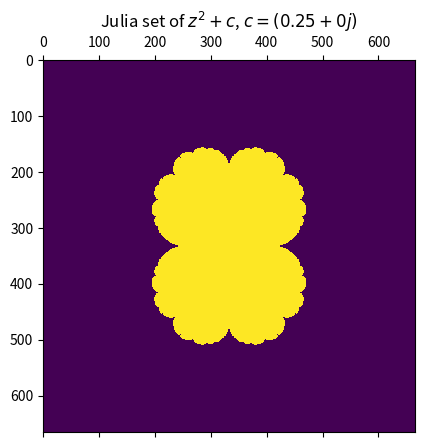
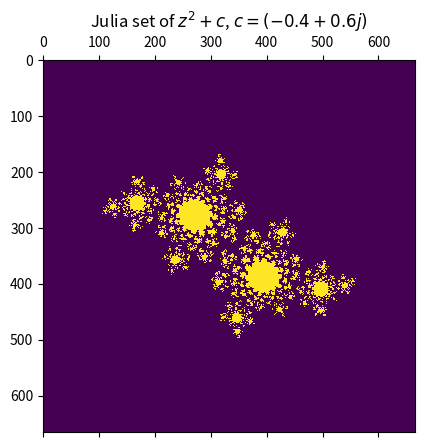
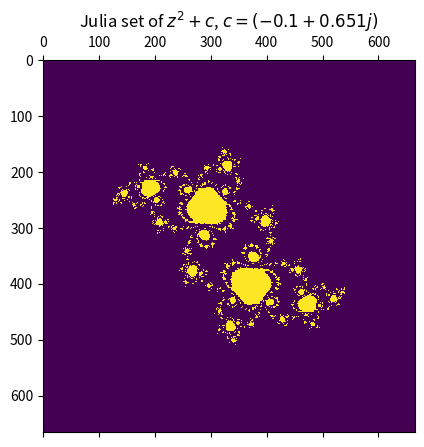
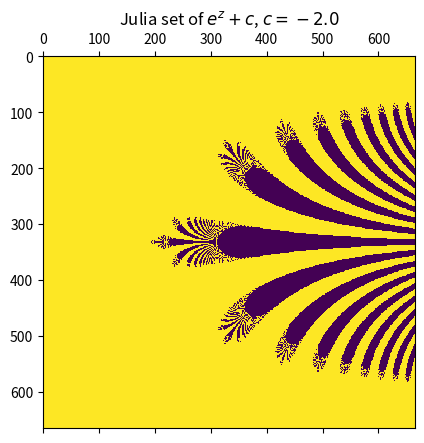

Python code for these plots, in order:
"""Author Alexandre De Zotti

Draws Julia sets of quadratic polynomials and exponential maps.
 More specifically, this iterates the function a fixed number of times
 then plots whether the absolute value of the last iterate is greater than
 a fixed threshold (named "escape radius"). For the exponential map this is not
 really an escape radius but rather a convenient way to approximate the Julia
 set with bounded orbits.

The examples presented here are:
- The Cauliflower Julia set, see e.g.
https://en.wikipedia.org/wiki/File:Julia_z2%2B0,25.png
- Other examples from https://en.wikipedia.org/wiki/Julia_set
- An exponential map Julia set, ambiantly homeomorphic to the examples in
https://www.math.univ-toulouse.fr/~cheritat/GalII/galery.html
 and
https://ddd.uab.cat/pub/pubmat/02141493v43n1/02141493v43n1p27.pdf

Remark: Some overflow runtime warnings are suppressed. This is because of the
 way the iteration loop is implemented, using numpy's efficient computations.
 Overflows and infinites are replaced after each step by a large number.
"""

import warnings
from collections.abc import Callable
from typing import Any

import matplotlib.pyplot as plt
import numpy as np

c_cauliflower = 0.25 + 0.0j
c_polynomial_1 = -0.4 + 0.6j
c_polynomial_2 = -0.1 + 0.651j
c_exponential = -2.0
nb_iterations = 56
window_size = 2.0
nb_pixels = 666


def eval_exponential(c_parameter: complex, z_values: np.ndarray) -> np.ndarray:
    """
    Evaluate $e^z + c$.
    >>> float(eval_exponential(0, 0))
    1.0
    >>> bool(abs(eval_exponential(1, np.pi*1.j)) < 1e-15)
    True
    >>> bool(abs(eval_exponential(1.j, 0)-1-1.j) < 1e-15)
    True
    """
    return np.exp(z_values) + c_parameter


def eval_quadratic_polynomial(c_parameter: complex, z_values: np.ndarray) -> np.ndarray:
    """
    >>> eval_quadratic_polynomial(0, 2)
    4
    >>> eval_quadratic_polynomial(-1, 1)
    0
    >>> round(eval_quadratic_polynomial(1.j, 0).imag)
    1
    >>> round(eval_quadratic_polynomial(1.j, 0).real)
    0
    """
    return z_values * z_values + c_parameter


def prepare_grid(window_size: float, nb_pixels: int) -> np.ndarray:
    """
    Create a grid of complex values of size nb_pixels*nb_pixels with real and
     imaginary parts ranging from -window_size to window_size (inclusive).
    Returns a numpy array.

    >>> prepare_grid(1,3)
    array([[-1.-1.j, -1.+0.j, -1.+1.j],
           [ 0.-1.j,  0.+0.j,  0.+1.j],
           [ 1.-1.j,  1.+0.j,  1.+1.j]])
    """
    x = np.linspace(-window_size, window_size, nb_pixels)
    x = x.reshape((nb_pixels, 1))
    y = np.linspace(-window_size, window_size, nb_pixels)
    y = y.reshape((1, nb_pixels))
    return x + 1.0j * y


def iterate_function(
    eval_function: Callable[[Any, np.ndarray], np.ndarray],
    function_params: Any,
    nb_iterations: int,
    z_0: np.ndarray,
    infinity: float | None = None,
) -> np.ndarray:
    """
    Iterate the function "eval_function" exactly nb_iterations times.
    The first argument of the function is a parameter which is contained in
    function_params. The variable z_0 is an array that contains the initial
    values to iterate from.
    This function returns the final iterates.

    >>> iterate_function(eval_quadratic_polynomial, 0, 3, np.array([0,1,2])).shape
    (3,)
    >>> complex(np.round(iterate_function(eval_quadratic_polynomial,
    ... 0,
    ... 3,
    ... np.array([0,1,2]))[0]))
    0j
    >>> complex(np.round(iterate_function(eval_quadratic_polynomial,
    ... 0,
    ... 3,
    ... np.array([0,1,2]))[1]))
    (1+0j)
    >>> complex(np.round(iterate_function(eval_quadratic_polynomial,
    ... 0,
    ... 3,
    ... np.array([0,1,2]))[2]))
    (256+0j)
    """

    z_n = z_0.astype("complex64")
    for _ in range(nb_iterations):
        z_n = eval_function(function_params, z_n)
        if infinity is not None:
            np.nan_to_num(z_n, copy=False, nan=infinity)
            z_n[abs(z_n) == np.inf] = infinity
    return z_n


def show_results(
    function_label: str,
    function_params: Any,
    escape_radius: float,
    z_final: np.ndarray,
) -> None:
    """
    Plots of whether the absolute value of z_final is greater than
    the value of escape_radius. Adds the function_label and function_params to
    the title.

    >>> show_results('80', 0, 1, np.array([[0,1,.5],[.4,2,1.1],[.2,1,1.3]]))
    """

    abs_z_final = (abs(z_final)).transpose()
    abs_z_final[:, :] = abs_z_final[::-1, :]
    plt.matshow(abs_z_final < escape_radius)
    plt.title(f"Julia set of ${function_label}$, $c={function_params}$")
    plt.show()


def ignore_overflow_warnings() -> None:
    """
    Ignore some overflow and invalid value warnings.

    >>> ignore_overflow_warnings()
    """
    warnings.filterwarnings(
        "ignore", category=RuntimeWarning, message="overflow encountered in multiply"
    )
    warnings.filterwarnings(
        "ignore",
        category=RuntimeWarning,
        message="invalid value encountered in multiply",
    )
    warnings.filterwarnings(
        "ignore", category=RuntimeWarning, message="overflow encountered in absolute"
    )
    warnings.filterwarnings(
        "ignore", category=RuntimeWarning, message="overflow encountered in exp"
    )


if __name__ == "__main__":
    z_0 = prepare_grid(window_size, nb_pixels)

    ignore_overflow_warnings()  # See file header for explanations

    nb_iterations = 24
    escape_radius = 2 * abs(c_cauliflower) + 1
    z_final = iterate_function(
        eval_quadratic_polynomial,
        c_cauliflower,
        nb_iterations,
        z_0,
        infinity=1.1 * escape_radius,
    )
    show_results("z^2+c", c_cauliflower, escape_radius, z_final)

    nb_iterations = 64
    escape_radius = 2 * abs(c_polynomial_1) + 1
    z_final = iterate_function(
        eval_quadratic_polynomial,
        c_polynomial_1,
        nb_iterations,
        z_0,
        infinity=1.1 * escape_radius,
    )
    show_results("z^2+c", c_polynomial_1, escape_radius, z_final)

    nb_iterations = 161
    escape_radius = 2 * abs(c_polynomial_2) + 1
    z_final = iterate_function(
        eval_quadratic_polynomial,
        c_polynomial_2,
        nb_iterations,
        z_0,
        infinity=1.1 * escape_radius,
    )
    show_results("z^2+c", c_polynomial_2, escape_radius, z_final)

    nb_iterations = 12
    escape_radius = 10000.0
    z_final = iterate_function(
        eval_exponential,
        c_exponential,
        nb_iterations,
        z_0 + 2,
        infinity=1.0e10,
    )
    show_results("e^z+c", c_exponential, escape_radius, z_final)
